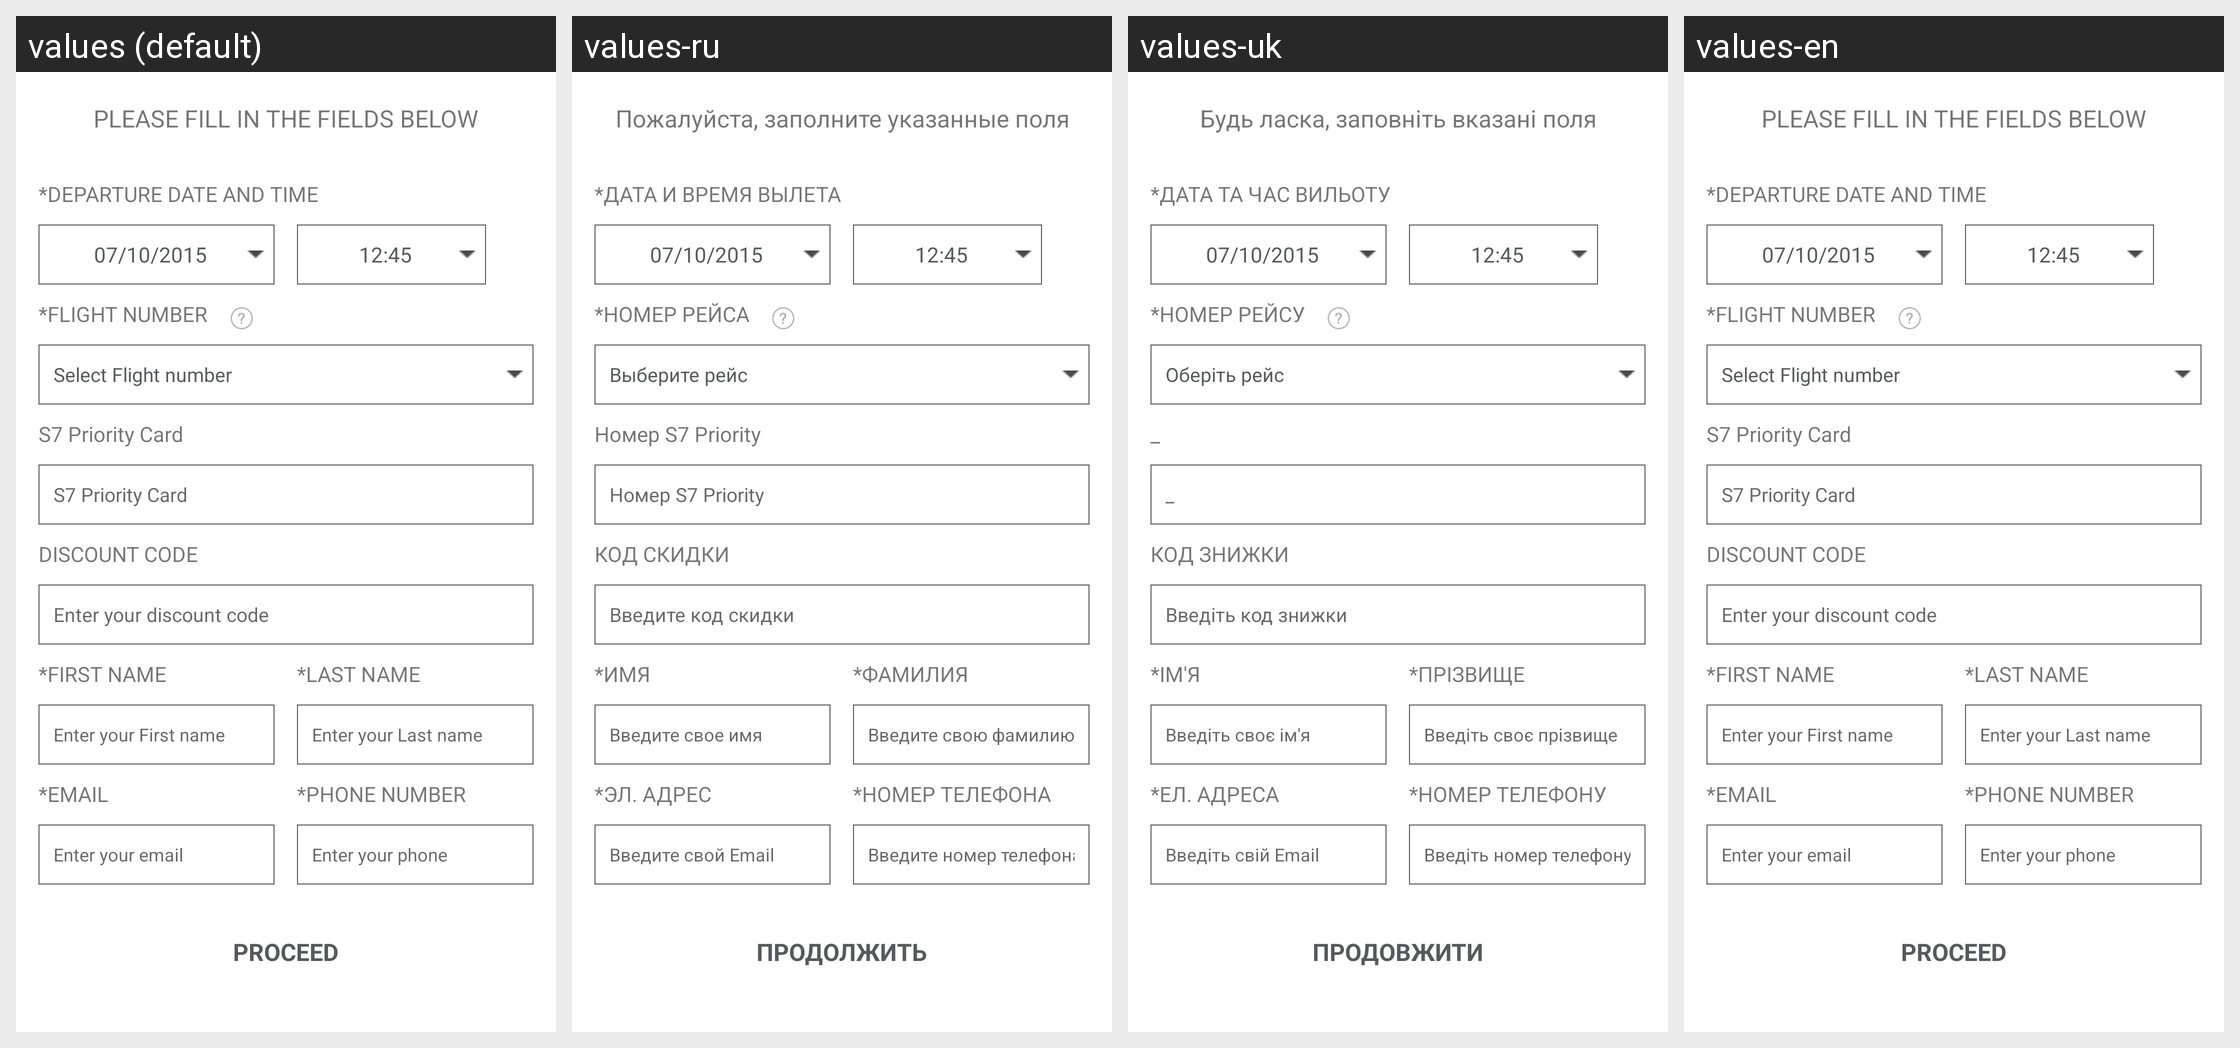

Locale-by-locale string values for the Android screen shown in this grid:
Android screen res/layout/screen_checkout_new.xml rendered under 4 locales, left to right: values (default), values-ru, values-uk, values-en. Device: Nexus 5 (rendered at 1080×1920; each locale shown at half size, 540×960, under a caption strip naming it); theme AppTheme.
Strings drawn on this screen, with the default value and each locale's value (text and hints the layout hard-codes, and strings that could not be matched under every locale, appear in the picture but are not listed):

please_fill_fields_below_caps
  values: PLEASE FILL IN THE FIELDS BELOW
  values-ru: Пожалуйста, заполните указанные поля
  values-uk: Будь ласка, заповніть вказанi поля
  values-en: PLEASE FILL IN THE FIELDS BELOW

departure_date_and_time_caps_with_asterisk
  values: *DEPARTURE DATE AND TIME
  values-ru: *ДАТА И ВРЕМЯ ВЫЛЕТА
  values-uk: *ДАТА ТА ЧАС ВИЛЬОТУ
  values-en: *DEPARTURE DATE AND TIME

flight_number_caps_with_asterisk
  values: *FLIGHT NUMBER
  values-ru: *НОМЕР РЕЙСА
  values-uk: *НОМЕР РЕЙСУ
  values-en: *FLIGHT NUMBER

select_flight_number
  values: Select Flight number
  values-ru: Выберите рейс
  values-uk: Оберiть рейс
  values-en: Select Flight number

s7_priority_number
  values: S7 Priority Card
  values-ru: Номер S7 Priority
  values-uk: _
  values-en: S7 Priority Card

discount_code_caps
  values: DISCOUNT CODE
  values-ru: КОД СКИДКИ
  values-uk: КОД ЗНИЖКИ
  values-en: DISCOUNT CODE

enter_your_discount_code
  values: Enter your discount code
  values-ru: Введите код скидки
  values-uk: Введіть код знижки
  values-en: Enter your discount code

first_name_caps_with_asterisk
  values: *FIRST NAME
  values-ru: *ИМЯ
  values-uk: *ІМ'Я
  values-en: *FIRST NAME

enter_your_firstname
  values: Enter your First name
  values-ru: Введите свое имя
  values-uk: Введіть своє iм'я
  values-en: Enter your First name

last_name_caps_with_asterisk
  values: *LAST NAME
  values-ru: *ФАМИЛИЯ
  values-uk: *ПРІЗВИЩЕ
  values-en: *LAST NAME

enter_your_lastname
  values: Enter your Last name
  values-ru: Введите свою фамилию
  values-uk: Введіть своє прiзвище
  values-en: Enter your Last name

email_caps_with_asterisk
  values: *EMAIL
  values-ru: *ЭЛ. АДРЕС
  values-uk: *ЕЛ. АДРЕСА
  values-en: *EMAIL

enter_your_email
  values: Enter your email
  values-ru: Введите свой Email
  values-uk: Введіть свiй Email
  values-en: Enter your email

phone_number_caps_with_asterisk
  values: *PHONE NUMBER
  values-ru: *НОМЕР ТЕЛЕФОНА
  values-uk: *НОМЕР ТЕЛЕФОНУ
  values-en: *PHONE NUMBER

enter_your_phone
  values: Enter your phone
  values-ru: Введите номер телефона
  values-uk: Введіть номер телефону
  values-en: Enter your phone

proceed_caps
  values: PROCEED
  values-ru: ПРОДОЛЖИТЬ
  values-uk: ПРОДОВЖИТИ
  values-en: PROCEED
